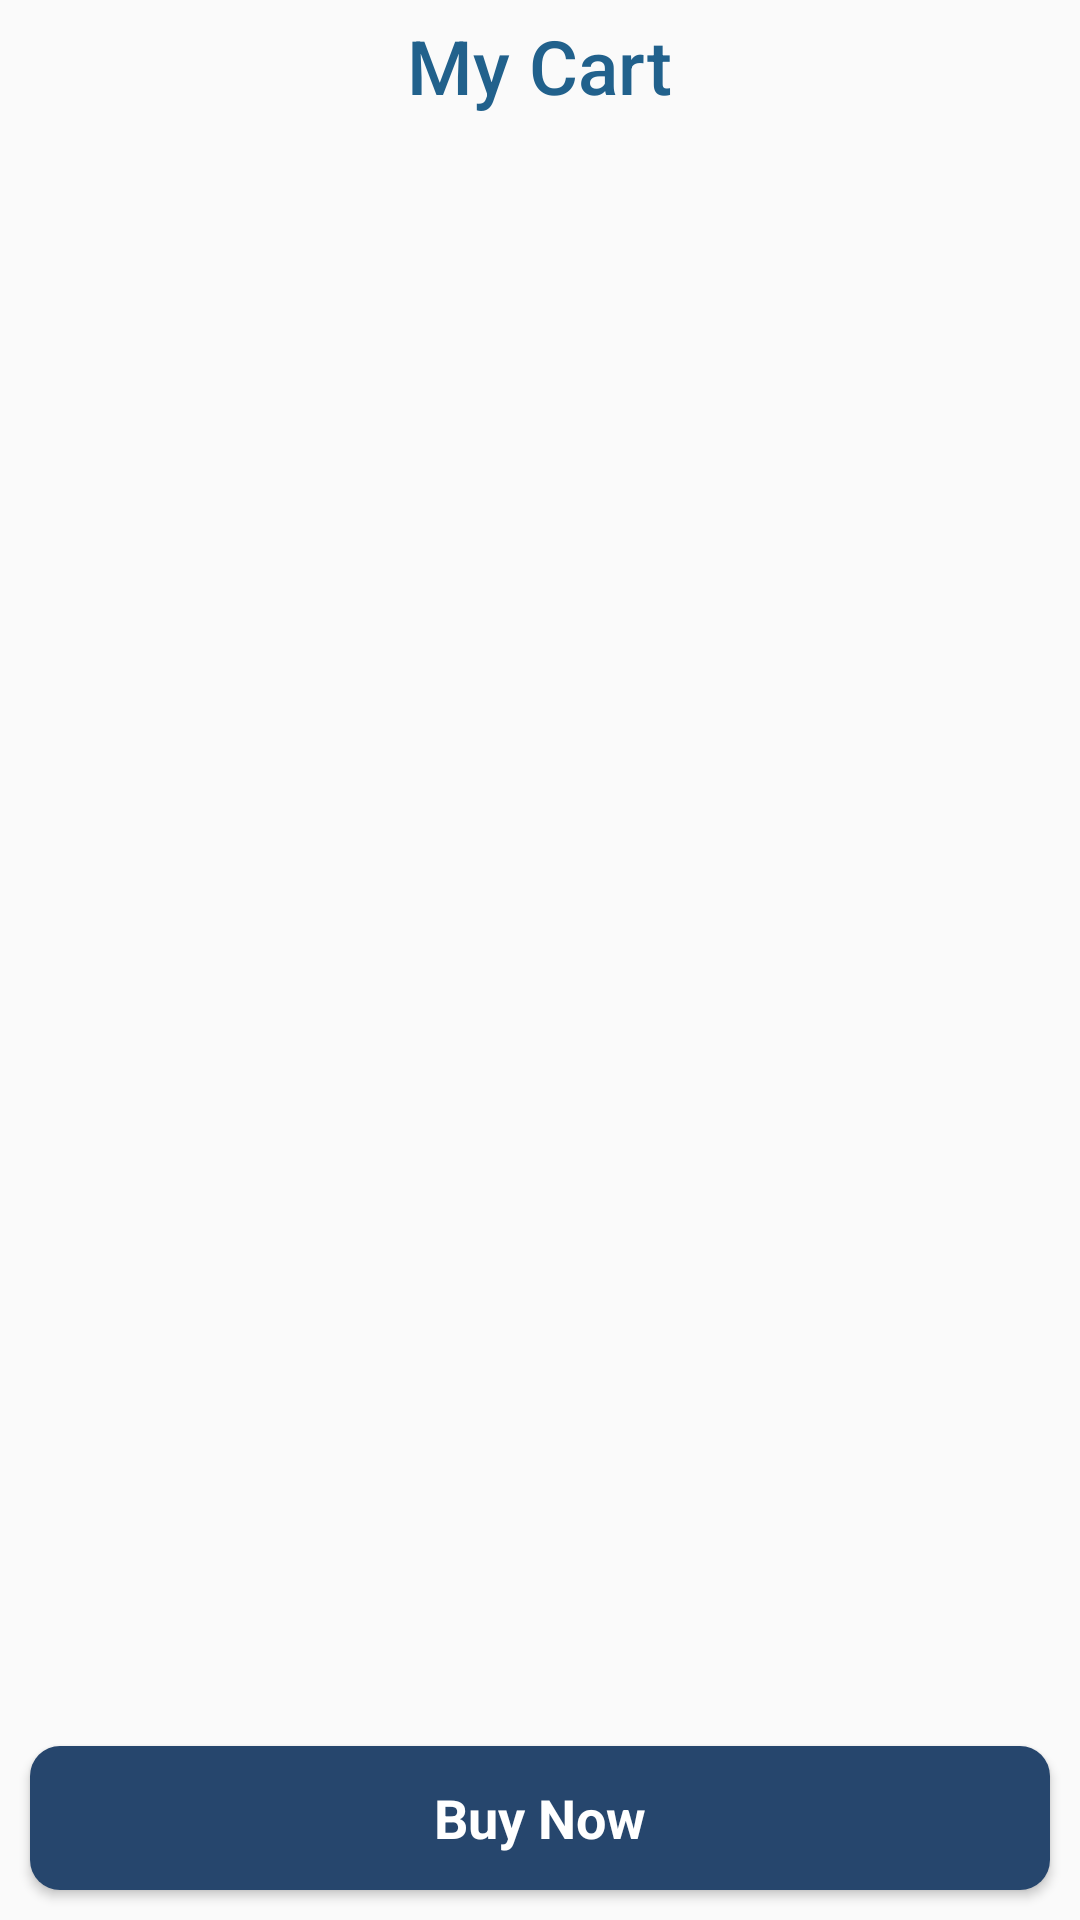

The Android layout XML behind this screen, and the referenced resources:
<!-- AndroidManifest.xml: application theme AppTheme -->
<!-- res/layout/activity_add_to_cart.xml -->
<?xml version="1.0" encoding="utf-8"?>
<RelativeLayout xmlns:android="http://schemas.android.com/apk/res/android"
    android:layout_width="match_parent"
    xmlns:tools="http://schemas.android.com/tools"
    android:layout_centerHorizontal="true"
    android:layout_height="match_parent"
    tools:context=".AddToCart">

    <TextView
        android:id="@+id/text"
        android:layout_width="wrap_content"
        android:layout_height="wrap_content"
        android:text=" My Cart "
        android:layout_centerHorizontal="true"
        android:textSize="25dp"
        android:layout_marginTop="5dp"
        android:textAppearance="@style/TextAppearance.AppCompat.Widget.ActionBar.Title"
        android:textColor="@color/colorPrimaryDark"/>

    <ListView
        android:id="@+id/listView1"
        android:layout_marginTop="5dp"
        android:layout_width="match_parent"
        android:layout_height="wrap_content"
        android:layout_below="@+id/text"
        android:layout_marginBottom="60dp"
        android:layout_centerHorizontal="true" >
    </ListView>

    <Button
        android:id="@+id/buynow"
        android:layout_width="match_parent"
        android:layout_height="wrap_content"
        android:text=" Buy Now "
        android:textColor="@color/design_default_color_background"
        android:layout_margin="10dp"
        android:textAppearance="@style/TextAppearance.AppCompat.Medium"
        android:textStyle="bold"
        android:background="@drawable/login_background"
        android:layout_alignParentBottom="true"/>

</RelativeLayout>
<!-- resources referenced by this layout -->
<resources>
  <color name="colorPrimaryDark">#21618C</color>
  <!-- drawable login_background (drawable-v24) -->
  <?xml version="1.0" encoding="utf-8"?>
  <selector xmlns:android="http://schemas.android.com/apk/res/android">
  
      <item>
          <shape>
  
              <solid android:color="#26466D" />
  
              <corners android:bottomLeftRadius="10dp" android:bottomRightRadius="10dp" android:topLeftRadius="10dp" android:topRightRadius="10dp" />
          </shape>
      </item>
  
  </selector>
  <style name="AppTheme" parent="Theme.AppCompat.Light.DarkActionBar">
          
          <item name="colorPrimary">@color/colorPrimary</item>
          <item name="colorPrimaryDark">@color/colorPrimaryDark</item>
          <item name="colorAccent">@color/colorAccent</item>
      </style>
  <color name="colorPrimary">#3498DB</color>
  <color name="colorAccent">#76D7C4</color>
</resources>
